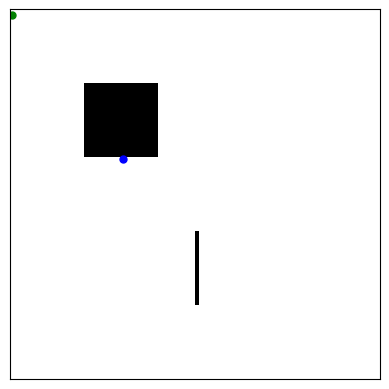

Write Python code to recreate this figure.
import heapq
import matplotlib.pyplot as plt
from matplotlib.animation import FuncAnimation


def astar(map, start, goal, heuristic):
    # Initialize the open set, closed set, g_score, and f_score
    open_set = [(heuristic(start, goal), start)]
    closed_set = set()
    g_score = {(x, y): float('inf') for x in range(len(map)) for y in range(len(map[0]))}
    f_score = {(x, y): float('inf') for x in range(len(map)) for y in range(len(map[0]))}
    g_score[start] = 0
    f_score[start] = heuristic(start, goal)
    came_from = {}  # Initialize came_from dictionary here

    while open_set:
        current = heapq.heappop(open_set)[1]

        if current == goal:
            return reconstruct_path(goal, came_from)

        closed_set.add(current)

        for neighbor in get_neighbors(current, map):
            if map[neighbor[0]][neighbor[1]] != 100 and neighbor not in closed_set:
                tentative_g_score = g_score[current] + 1  # The cost from current to neighbor is 1

                if tentative_g_score < g_score[neighbor]:
                    came_from[neighbor] = current
                    g_score[neighbor] = tentative_g_score
                    f_score[neighbor] = g_score[neighbor] + heuristic(neighbor, goal)
                    heapq.heappush(open_set, (f_score[neighbor], neighbor))

    return None


def initialize_came_from():
    # Create a dictionary to store the parent of each cell
    came_from = {}
    return came_from



def get_neighbors(cell, map):
    # Returns the valid neighbors of a cell in the map
    neighbors = [(cell[0] + dx, cell[1] + dy) for dx, dy in [(-1, 0), (1, 0), (0, -1), (0, 1)]]
    return [(x, y) for x, y in neighbors if 0 <= x < len(map) and 0 <= y < len(map[0])]


def heuristic(cell, goal):
    # Calculate the manhattan distance between the each cell and the goal
    return abs(cell[0] - goal[0]) + abs(cell[1] - goal[1])

def reconstruct_path(goal, came_from):
    # Reconstruct the path from the goal to the start
    path = [goal]
    while goal in came_from:
        goal = came_from[goal]
        path.append(goal)
    path.reverse()
    return path



def update(frame, path_lines):
    plt.clf()
    plt.imshow(map, cmap='Greys', interpolation='nearest')

    # Plot the path points up to the current frame
    path_x, path_y = zip(*path[:frame + 1])
    plt.plot(path_y, path_x, marker='x', color='red', markersize=2)
    plt.plot(start[1], start[0], marker='o', color='green', markersize=5)
    plt.plot(goal[1], goal[0], marker='o', color='blue', markersize=5)

    # Plot the lines between path points
    for i in range(frame):
        plt.plot([path[i][1], path[i + 1][1]], [path[i][0], path[i + 1][0]], color='red')

    path_lines.set_data(path_y, path_x)
    return path_lines

def main():
    global map, start, goal, path

    # Create a map
    map = [[1] * 100 for _ in range(100)]

    # Add some obstacles
    for i in range(20, 40):
        for j in range(20, 40):
            map[i][j] = 100

    # Add a row of obstacles
    for i in range(60, 80):
        map[i][50] = 100
    

    start = (1, 0)
    goal = (40,30)

    # Find the path
    path = astar(map, start, goal, heuristic)

    if path is not None:
        # Print the path
        print(path)

        # Set up the initial plot
        fig, ax = plt.subplots()
        path_lines, = ax.plot([], [], marker='x', color='red', markersize=2)

        # Animation
        ani = FuncAnimation(fig, update, fargs=(path_lines,), frames=len(path), interval=100, repeat=False)

        plt.imshow(map, cmap='Greys', interpolation='nearest')
        plt.plot(start[1], start[0], marker='o', color='green', markersize=5)
        plt.plot(goal[1], goal[0], marker='o', color='blue', markersize=5)
        plt.xticks([]), plt.yticks([])

        plt.show()
    else:
        print("No path found.")

if __name__ == "__main__":
    main()